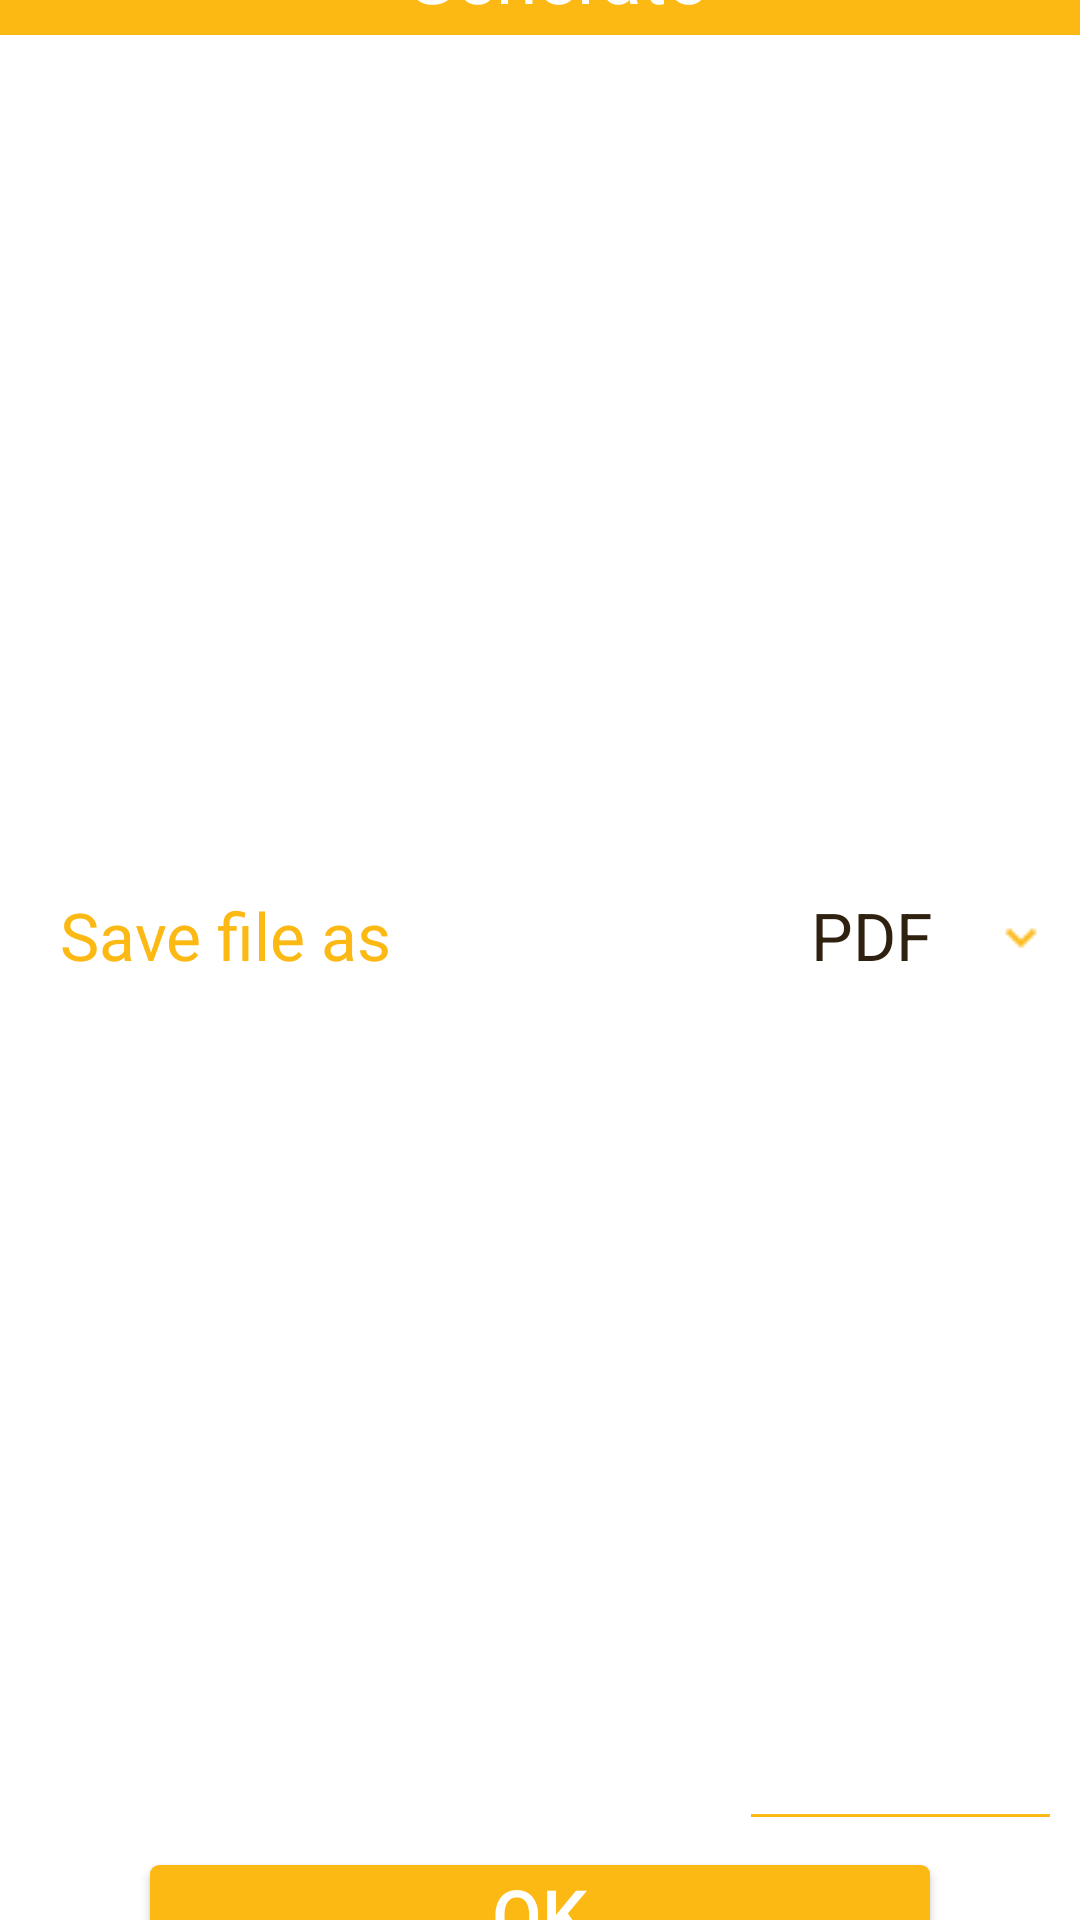

Produce the Android XML layout that renders to this screen, including the resource entries it uses.
<!-- AndroidManifest.xml: application theme AppTheme -->
<!-- res/layout/custome_export_dialog.xml -->
<LinearLayout xmlns:android="http://schemas.android.com/apk/res/android"
    android:layout_width="match_parent"
    android:layout_height="wrap_content"
    xmlns:app="http://schemas.android.com/apk/res-auto"
    android:background="@drawable/dialog_border"
    android:gravity="center_vertical|center_horizontal"
    android:maxHeight="700dp"
    android:maxWidth="400dp"
    android:minWidth="300dp"
    android:focusable="true"
    android:focusableInTouchMode="true"
    android:orientation="vertical">

    <LinearLayout
        android:layout_width="match_parent"
        android:layout_height="40dp"
        android:background="@drawable/title_brown_border"
        android:orientation="horizontal">

        <TextView
            android:id="@+id/dialog_title"
            android:layout_width="wrap_content"
            android:layout_height="match_parent"
            android:layout_weight="1"
            android:gravity="center_vertical|center_horizontal"
            android:paddingLeft="10dp"
            android:text="Generate"
            android:textColor="@color/white"
            android:textSize="25sp" />
    </LinearLayout>



        <LinearLayout
            android:layout_width="match_parent"
            android:layout_height="match_parent"
            android:orientation="horizontal"
            android:paddingLeft="10dp"
            android:paddingRight="10dp"
            android:paddingBottom="6dp"
            android:paddingTop="6dp">

            <TextView
                android:id="@+id/txt_save"
                android:layout_width="match_parent"
                android:layout_height="match_parent"
                android:layout_marginLeft="10dp"
                android:layout_marginRight="100dp"
                android:gravity="left|center_vertical"
                android:text="Save file as"
                android:textColor="@color/orange"
                android:textSize="22sp" />

            <TextView
                android:id="@+id/file_spinner"
                android:layout_width="100dp"
                android:layout_height="match_parent"
                android:layout_marginLeft="-100dp"
                android:layout_marginRight="10dp"
                android:background="@drawable/dialog_editext_border"
                android:drawableRight="@drawable/dropdown"
                android:gravity="center_vertical|fill_vertical"
                android:text="PDF"
                android:textAlignment="center"
                android:textColor="@color/brown"
                android:textSize="22sp" />
        </LinearLayout>

        <LinearLayout
            android:layout_width="match_parent"
            android:layout_height="match_parent"
            android:orientation="horizontal"
            android:paddingLeft="10dp"
            android:paddingRight="10dp"
            android:paddingBottom="6dp"
            android:paddingTop="6dp">

            <TextView
                android:id="@+id/txt_clue"
                android:layout_width="match_parent"
                android:layout_height="match_parent"
                android:layout_marginLeft="10dp"
                android:layout_marginRight="100dp"
                android:gravity="left|center_vertical"
                android:text="No of clues per sheet"
                android:textColor="@color/orange"
                android:textSize="22sp" />


            <TextView
                android:id="@+id/clue_spinner"
                android:layout_width="100dp"
                android:layout_height="match_parent"
                android:layout_marginLeft="-100dp"
                android:layout_marginRight="10dp"
                android:background="@drawable/dialog_editext_border"
                android:drawableRight="@drawable/dropdown"
                android:gravity="center_vertical|fill_vertical"
                android:text="2"
                android:textAlignment="center"
                android:textColor="@color/brown"
                android:textSize="22sp" />
        </LinearLayout>

        <LinearLayout
            android:layout_width="match_parent"
            android:layout_height="match_parent"
            android:orientation="horizontal"
            android:paddingLeft="10dp"
            android:paddingRight="10dp"
            android:paddingBottom="6dp"
            android:paddingTop="6dp">

            <TextView
                android:id="@+id/txt_encrypt"
                android:layout_width="match_parent"
                android:layout_height="match_parent"
                android:layout_marginLeft="10dp"
                android:layout_marginRight="100dp"
                android:gravity="left|center_vertical"
                android:text="Encrypt clues"
                android:textColor="@color/orange"
                android:textSize="22sp" />

            <LinearLayout
                android:layout_width="match_parent"
                android:layout_height="match_parent"
                android:layout_marginLeft="-100dp"
                android:foregroundGravity="center_vertical|center_horizontal"
                android:gravity="center_vertical|center_horizontal"
                android:orientation="vertical">

                <android.support.v7.widget.AppCompatCheckBox
                    android:id="@+id/checkBox"
                    android:layout_width="wrap_content"
                    android:layout_height="wrap_content"
                    android:checked="true"
                    android:textAlignment="center"
                    android:textColor="@color/brown"
                    app:buttonTint="@color/orange" />
            </LinearLayout>

        </LinearLayout>

    <Button
        android:id="@+id/btn_dialog"
        android:layout_width="match_parent"
        android:layout_height="32dp"
        android:layout_below="@+id/text_dialog"
        android:layout_centerHorizontal="true"
        android:layout_marginBottom="15dp"
        android:layout_marginLeft="50dp"
        android:layout_marginRight="50dp"
        android:layout_marginTop="10dp"
        android:background="@drawable/button_brown_border"
        android:text="Ok"
        android:textColor="#ffffffff"
        android:textSize="24sp" />



</LinearLayout>
<!-- resources referenced by this layout -->
<resources>
  <color name="brown">#2f2110</color>
  <color name="orange">#fcb813</color>
  <color name="white">#ffffff</color>
  <!-- drawable button_brown_border (drawable) -->
  <?xml version="1.0" encoding="utf-8"?>
  <shape xmlns:android="http://schemas.android.com/apk/res/android"
      android:shape="rectangle">
      
      <solid android:color="@color/orange"/>
      <corners android:radius="3dp"/>
  </shape>
  <!-- drawable dialog_editext_border (drawable) -->
  <?xml version="1.0" encoding="utf-8"?>
  <layer-list xmlns:android="http://schemas.android.com/apk/res/android">
      <item android:bottom="-5dp">
          <shape android:shape="rectangle">
              <solid android:color="@color/orange" />
          </shape>
      </item>
      <item android:bottom="1dp">
          <shape android:shape="rectangle">
              <solid android:color="@color/white" />
          </shape>
      </item>
  </layer-list>
  <!-- drawable dropdown: png bitmap (drawable, 351 bytes) -->
  <!-- drawable title_brown_border (drawable) -->
  <?xml version="1.0" encoding="utf-8"?>
  <shape xmlns:android="http://schemas.android.com/apk/res/android"
      android:shape="rectangle">
      
      <solid android:color="@color/orange"/>
      <corners android:topLeftRadius="2dp" android:topRightRadius="2dp"/>
  </shape>
  <style name="AppTheme" parent="Theme.Design.NoActionBar">
          
          <item name="colorPrimary">@color/orange</item>
          <item name="colorPrimaryDark">@color/colorPrimaryDark</item>
          <item name="colorAccent">@color/orange</item>
          <item name="android:colorBackground">@color/white</item>
          <item name="android:textColorPrimary">@color/brown</item>
  
      </style>
  <color name="colorPrimaryDark">#000000</color>
</resources>
